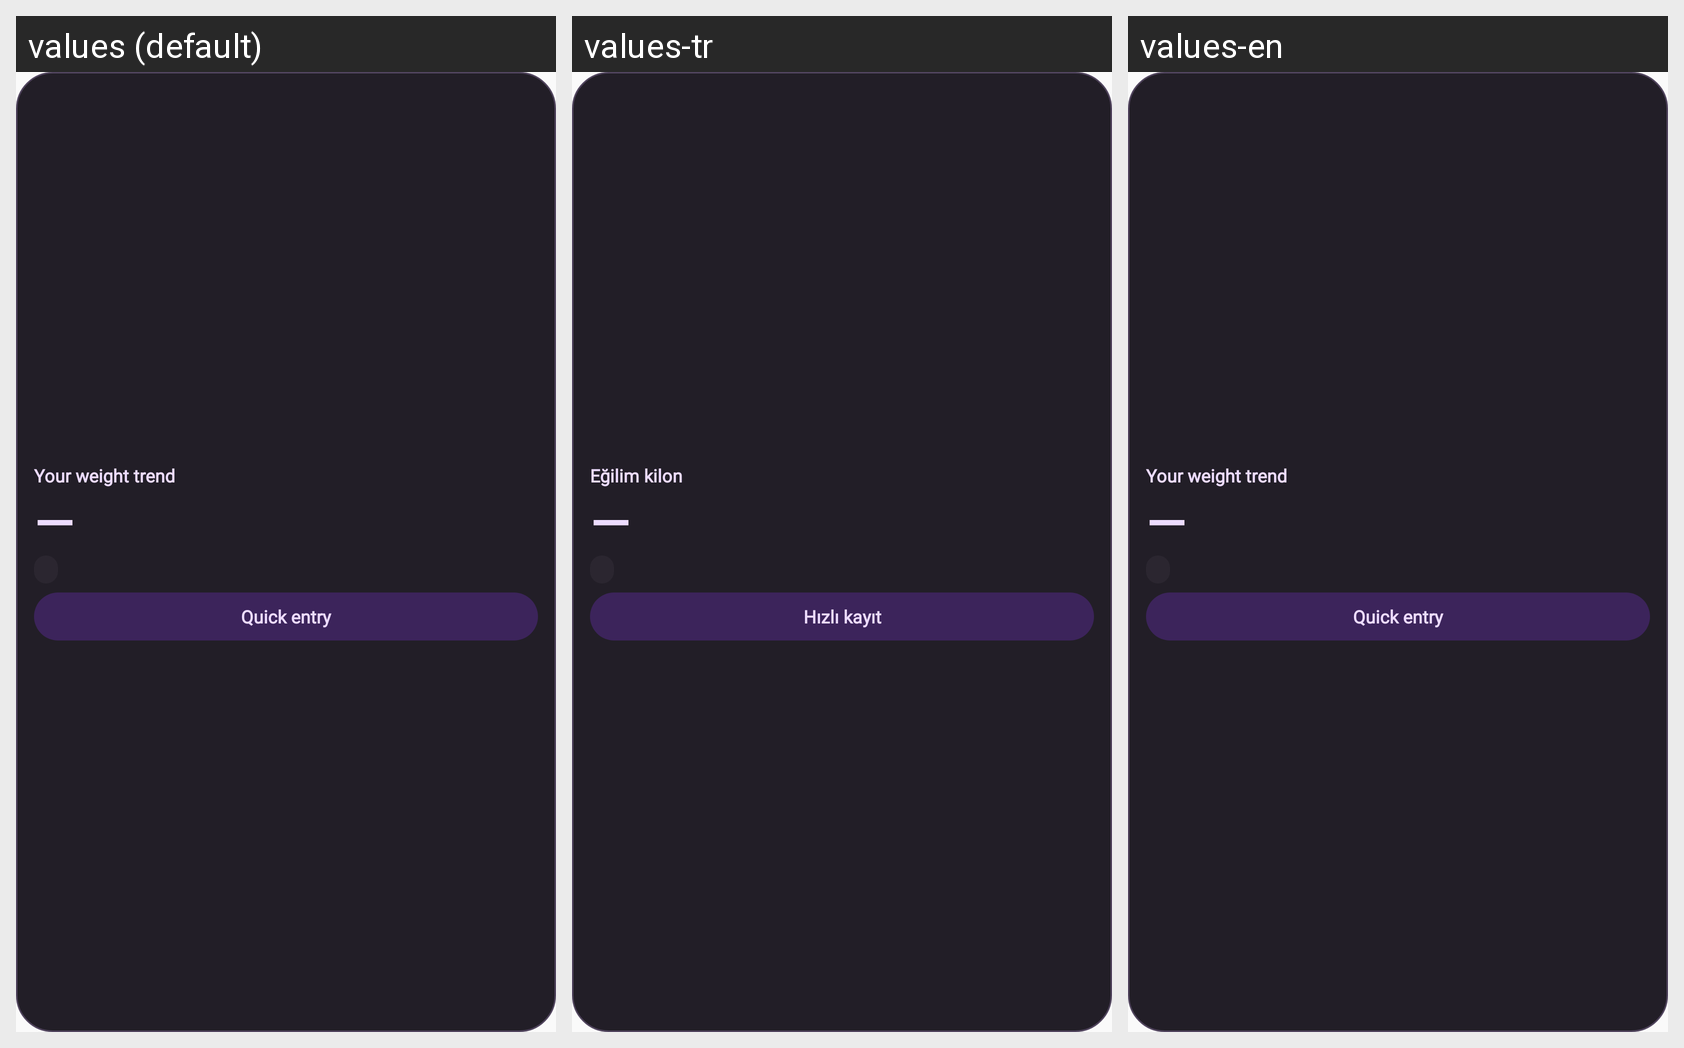

The same Android screen rendered under several of its app's locales, left to right. List the strings drawn on it with the default value and each locale's translation.
Android screen res/layout/seyir_widget_dark.xml rendered under 3 locales, left to right: values (default), values-tr, values-en. Device: Nexus 5 (rendered at 1080×1920; each locale shown at half size, 540×960, under a caption strip naming it); theme Theme.KiloTakibi.
Strings drawn on this screen, with the default value and each locale's value (text and hints the layout hard-codes, and strings that could not be matched under every locale, appear in the picture but are not listed):

home_trend_weight
  values: Your weight trend
  values-tr: Eğilim kilon
  values-en: Your weight trend

empty_value
  values: —
  values-tr: —  [not translated; the default value is used]
  values-en: —  [not translated; the default value is used]

widget_add
  values: Quick entry
  values-tr: Hızlı kayıt
  values-en: Quick entry
